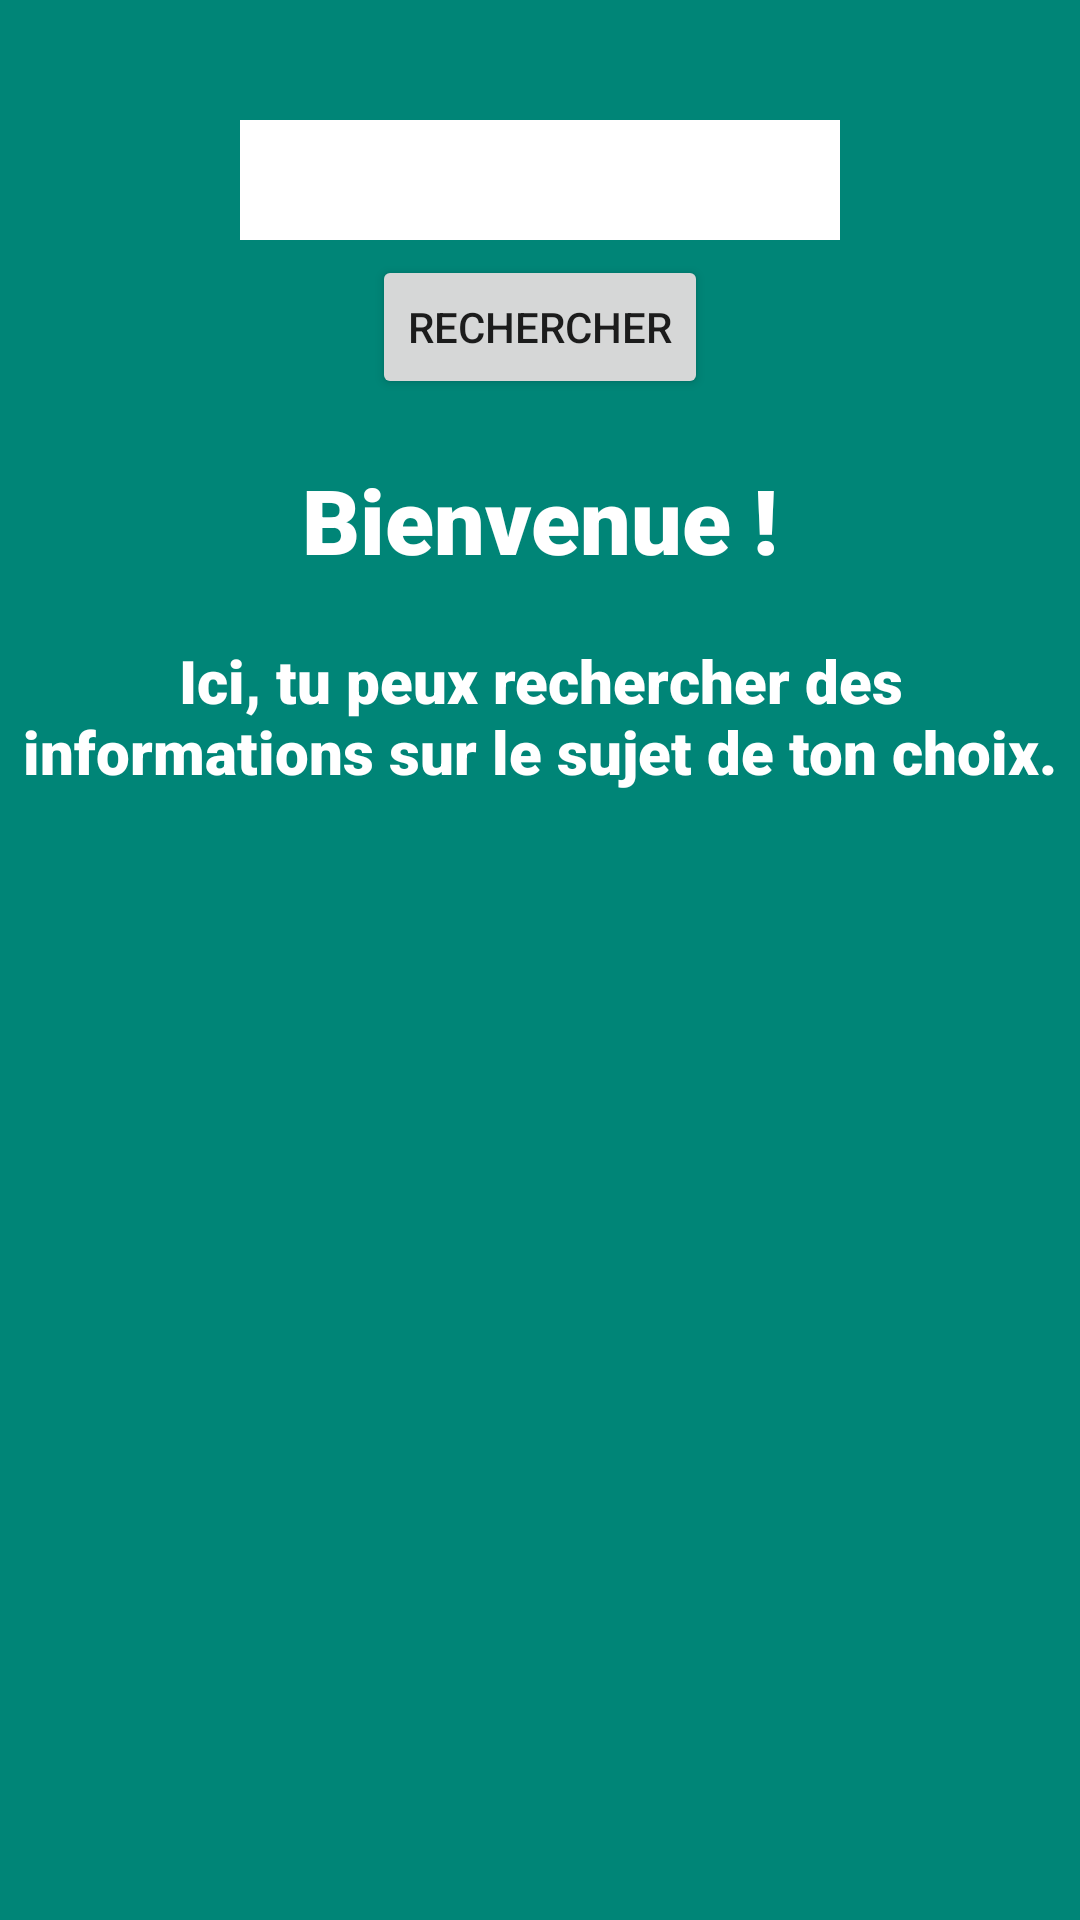

This screen was rendered from an Android layout file. Write that file and the resources it references.
<!-- AndroidManifest.xml: application theme AppTheme -->
<!-- res/layout/activity_main_wiki.xml -->
<?xml version="1.0" encoding="utf-8"?>
<android.support.constraint.ConstraintLayout xmlns:android="http://schemas.android.com/apk/res/android"
    xmlns:tools="http://schemas.android.com/tools"
    android:layout_width="match_parent"
    android:layout_height="match_parent"
    android:background="@color/colorPrimary"
    xmlns:app="http://schemas.android.com/apk/res-auto"
    tools:context=".controller.Wikipedia.WikiMenu">


    <EditText
        android:id="@+id/request"
        android:background="#FFFFFF"
        android:layout_width="200dp"
        android:layout_height="40dp"
        android:layout_marginTop="40dp"
        app:layout_constraintTop_toTopOf="parent"
        app:layout_constraintStart_toStartOf="parent"
        app:layout_constraintEnd_toEndOf="parent"
        android:paddingLeft="10dp"
        android:paddingRight="10dp"/>

    <Button
        android:id="@+id/buttonSearch"
        android:onClick="getArticle"
        android:text="Rechercher"
        android:layout_width="wrap_content"
        android:layout_height="wrap_content"
        android:layout_marginTop="5dp"
        app:layout_constraintTop_toBottomOf="@id/request"
        app:layout_constraintStart_toStartOf="parent"
        app:layout_constraintEnd_toEndOf="parent"/>

    <TextView
        android:id="@+id/welcomeTitle"
        android:text="Bienvenue !"
        android:fontFamily="sans-serif-black"
        android:textSize="30dp"
        android:gravity="center"
        android:textColor="#FFFFFF"
        android:layout_width="wrap_content"
        android:layout_height="wrap_content"
        android:layout_marginTop="20dp"
        app:layout_constraintTop_toBottomOf="@id/buttonSearch"
        app:layout_constraintStart_toStartOf="parent"
        app:layout_constraintEnd_toEndOf="parent"/>

    <TextView
        android:id="@+id/welcomeText"
        android:text="Ici, tu peux rechercher des informations sur le sujet de ton choix."
        android:fontFamily="sans-serif-black"
        android:textSize="20dp"
        android:gravity="center"
        android:textColor="#FFFFFF"
        android:layout_width="wrap_content"
        android:layout_height="wrap_content"
        android:layout_marginTop="20dp"
        android:layout_marginStart="20dp"
        android:layout_marginEnd="20dp"
        app:layout_constraintTop_toBottomOf="@id/welcomeTitle"
        app:layout_constraintStart_toStartOf="parent"
        app:layout_constraintEnd_toEndOf="parent"/>

    <ListView
        android:id="@+id/listview"
        android:background="#FFFFFF"
        android:layout_width="match_parent"
        android:layout_height="wrap_content"
        app:layout_constraintTop_toBottomOf="@id/buttonSearch">

    </ListView>



</android.support.constraint.ConstraintLayout>
<!-- resources referenced by this layout -->
<resources>
  <color name="colorPrimary">#008577</color>
  <style name="AppTheme" parent="Theme.AppCompat.Light.DarkActionBar">
          
          <item name="colorPrimary">@color/colorPrimary</item>
          <item name="colorPrimaryDark">@color/colorPrimaryDark</item>
          <item name="colorAccent">@color/colorAccent</item>
      </style>
  <color name="colorPrimaryDark">#00574B</color>
  <color name="colorAccent">#D81B60</color>
</resources>
